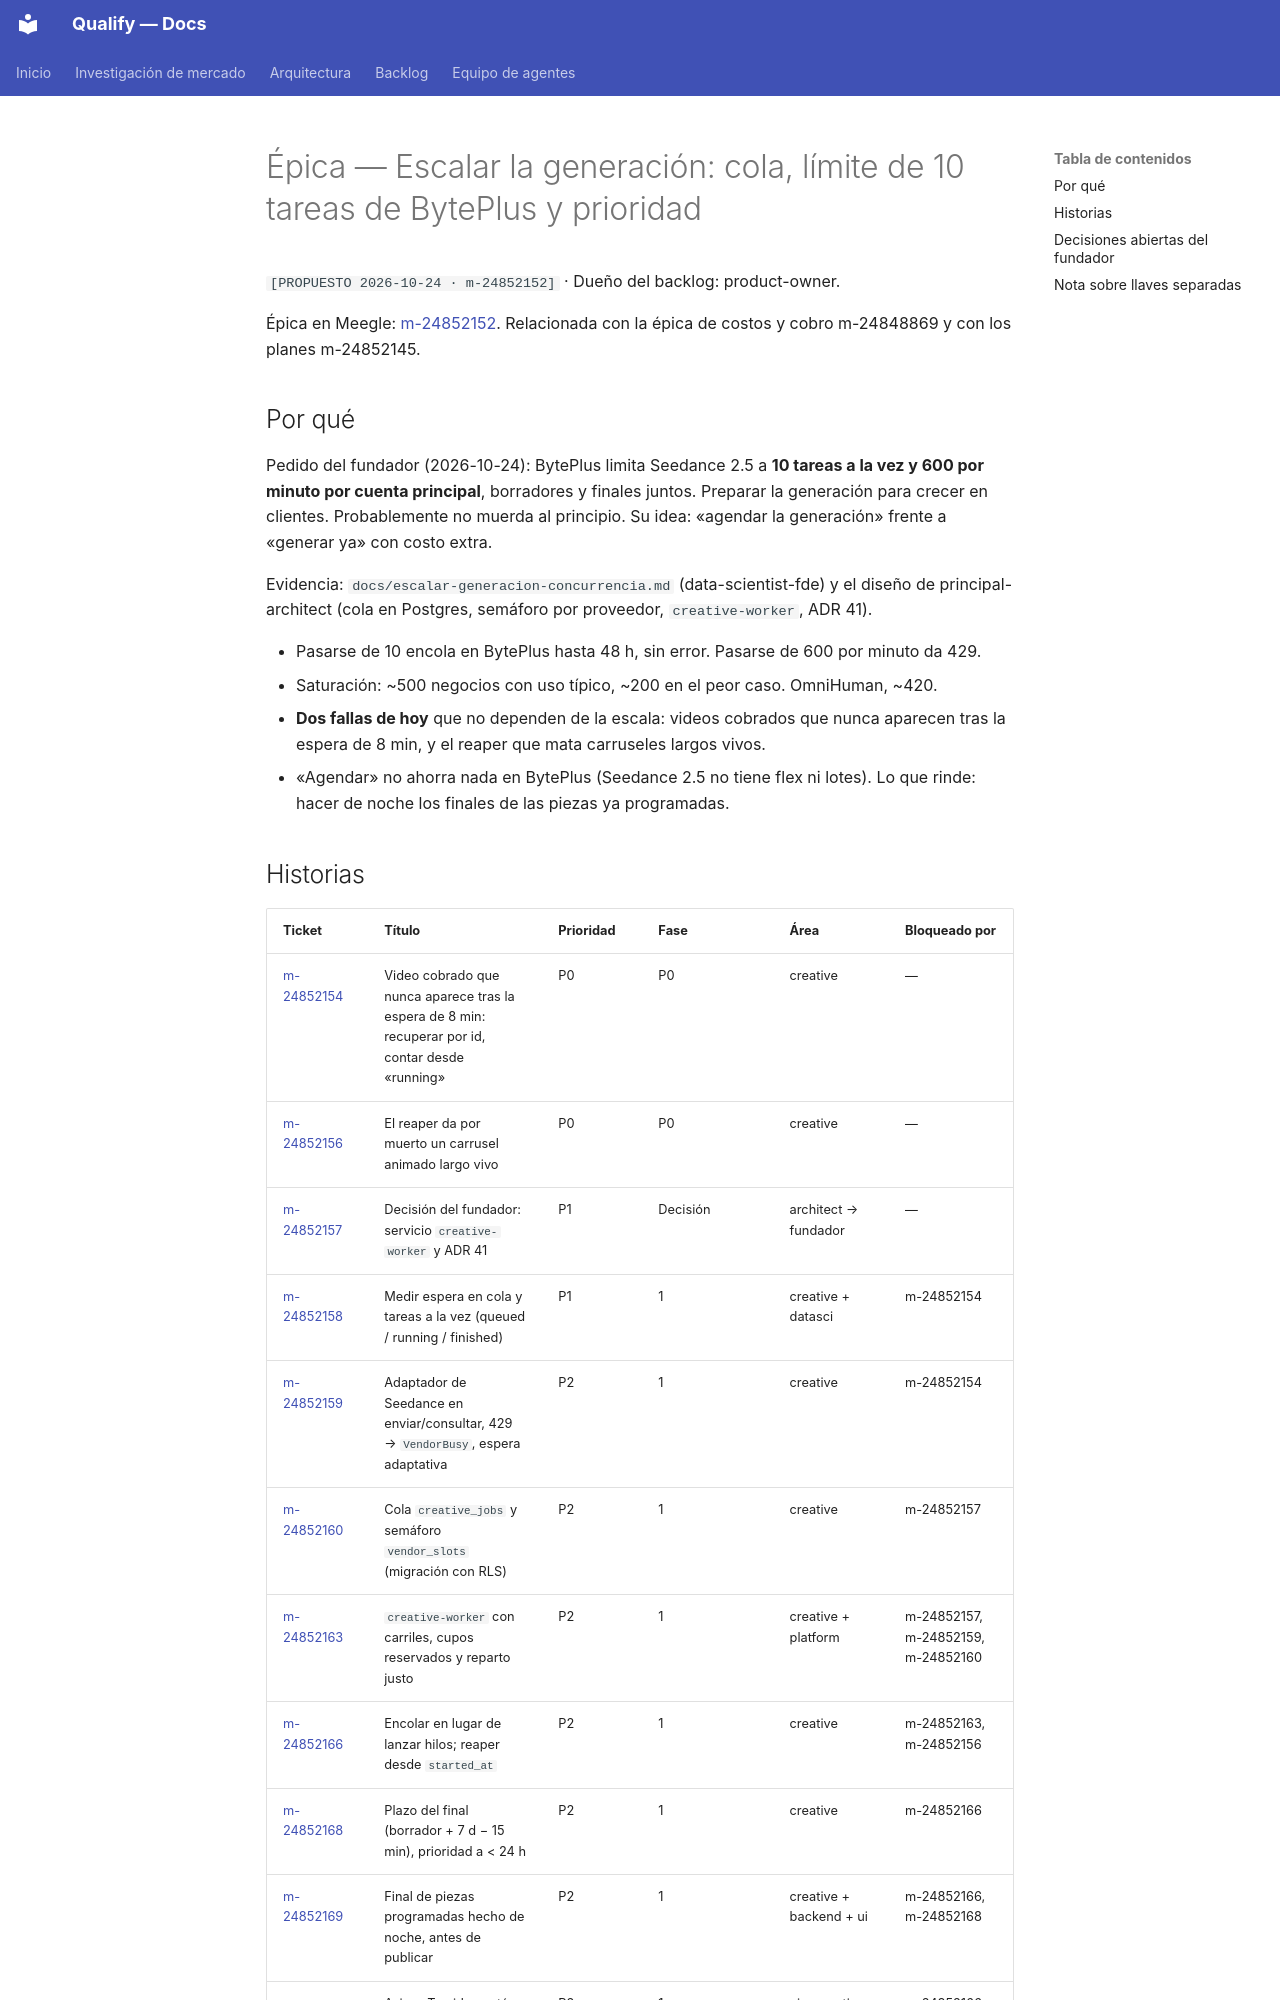

repository: AttitudeFactory/Qualify · page: epica-escalar-generacion/index.html · generator: mkdocs

# Épica — Escalar la generación: cola, límite de 10 tareas de BytePlus y prioridad

`[PROPUESTO 2026-10-24 · m-24852152]` · Dueño del backlog: product-owner.

Épica en Meegle: [m-24852152](https://project.larksuite.com/5h2wsx/story/detail/24852152).
Relacionada con la épica de costos y cobro m-24848869 y con los planes m-24852145.

## Por qué

Pedido del fundador (2026-10-24): BytePlus limita Seedance 2.5 a **10 tareas a la vez y 600 por
minuto por cuenta principal**, borradores y finales juntos. Preparar la generación para crecer en
clientes. Probablemente no muerda al principio. Su idea: «agendar la generación» frente a «generar
ya» con costo extra.

Evidencia: `docs/escalar-generacion-concurrencia.md` (data-scientist-fde) y el diseño de
principal-architect (cola en Postgres, semáforo por proveedor, `creative-worker`, ADR 41).

- Pasarse de 10 encola en BytePlus hasta 48 h, sin error. Pasarse de 600 por minuto da 429.
- Saturación: ~500 negocios con uso típico, ~200 en el peor caso. OmniHuman, ~420.
- **Dos fallas de hoy** que no dependen de la escala: videos cobrados que nunca aparecen tras la
  espera de 8 min, y el reaper que mata carruseles largos vivos.
- «Agendar» no ahorra nada en BytePlus (Seedance 2.5 no tiene flex ni lotes). Lo que rinde: hacer
  de noche los finales de las piezas ya programadas.
